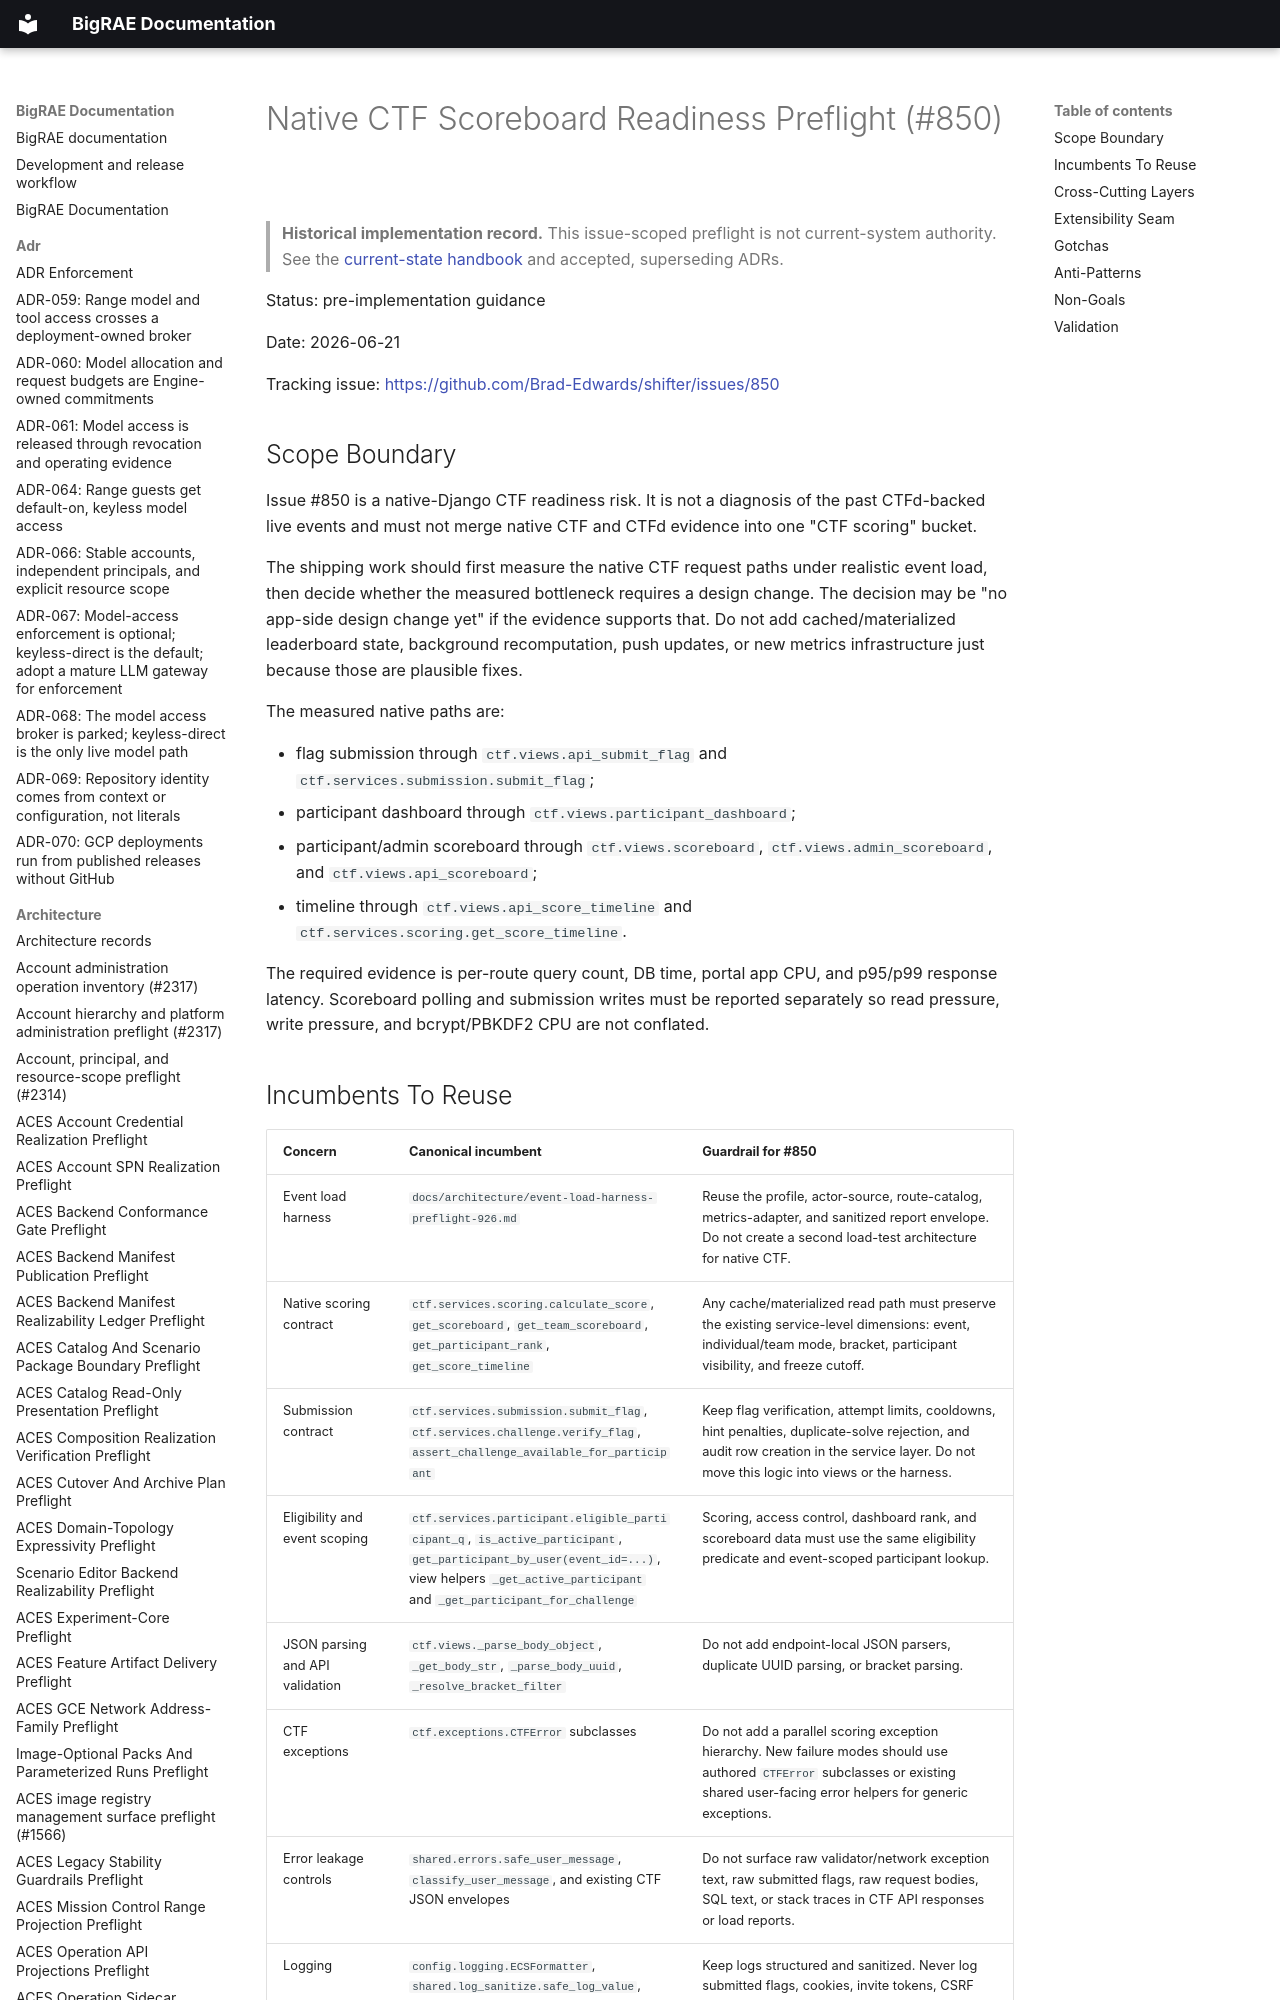

repository: Brad-Edwards/bigrae · page: architecture/native-ctf-scoreboard-readiness-preflight-850/index.html · generator: mkdocs

# Native CTF Scoreboard Readiness Preflight (#850)

> **Historical implementation record.** This issue-scoped preflight is not current-system authority. See the [current-state handbook](../technical/architecture.md) and accepted, superseding ADRs.


Status: pre-implementation guidance

Date: 2026-06-21

Tracking issue: <https://github.com/Brad-Edwards/shifter/issues/850>
